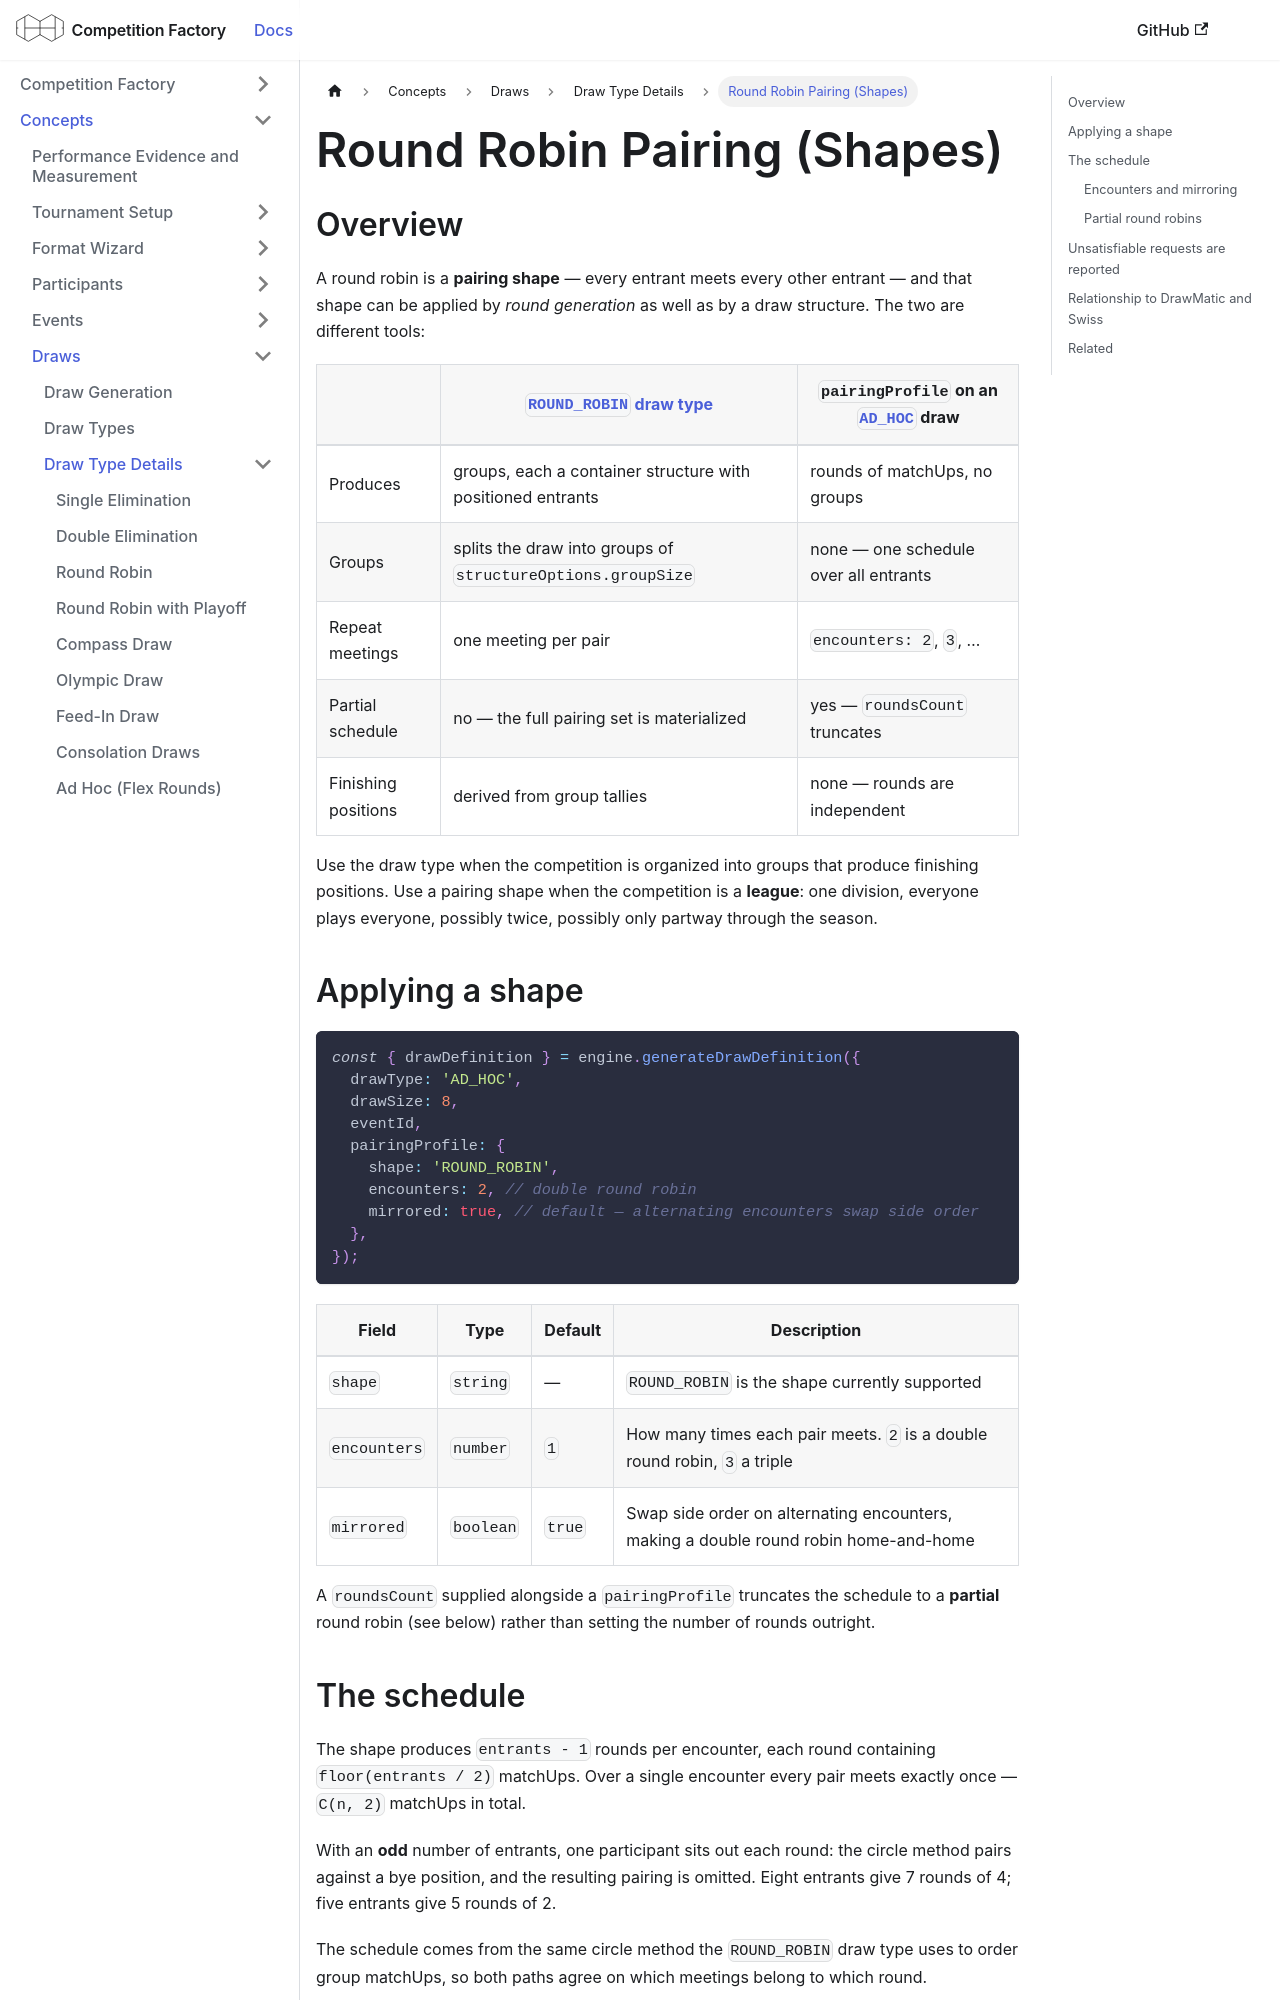

repository: CourtHive/competition-factory · page: docs/concepts/draw-types/round-robin-pairing/index.html · generator: docusaurus

---
title: Round Robin Pairing (Shapes)
---

## Overview

A round robin is a **pairing shape** — every entrant meets every other entrant — and that shape can be
applied by _round generation_ as well as by a draw structure. The two are different tools:

|                     | [`ROUND_ROBIN` draw type](./round-robin.md)                 | `pairingProfile` on an [`AD_HOC`](./ad-hoc.md) draw |
| ------------------- | ----------------------------------------------------------- | --------------------------------------------------- |
| Produces            | groups, each a container structure with positioned entrants | rounds of matchUps, no groups                       |
| Groups              | splits the draw into groups of `structureOptions.groupSize` | none — one schedule over all entrants               |
| Repeat meetings     | one meeting per pair                                        | `encounters: 2`, `3`, …                             |
| Partial schedule    | no — the full pairing set is materialized                   | yes — `roundsCount` truncates                       |
| Finishing positions | derived from group tallies                                  | none — rounds are independent                       |

Use the draw type when the competition is organized into groups that produce finishing positions. Use a
pairing shape when the competition is a **league**: one division, everyone plays everyone, possibly twice,
possibly only partway through the season.

## Applying a shape

```js
const { drawDefinition } = engine.generateDrawDefinition({
  drawType: 'AD_HOC',
  drawSize: 8,
  eventId,
  pairingProfile: {
    shape: 'ROUND_ROBIN',
    encounters: 2, // double round robin
    mirrored: true, // default — alternating encounters swap side order
  },
});
```

| Field        | Type      | Default | Description                                                                          |
| ------------ | --------- | ------- | ------------------------------------------------------------------------------------ |
| `shape`      | `string`  | —       | `ROUND_ROBIN` is the shape currently supported                                       |
| `encounters` | `number`  | `1`     | How many times each pair meets. `2` is a double round robin, `3` a triple            |
| `mirrored`   | `boolean` | `true`  | Swap side order on alternating encounters, making a double round robin home-and-home |

A `roundsCount` supplied alongside a `pairingProfile` truncates the schedule to a **partial** round robin
(see below) rather than setting the number of rounds outright.
